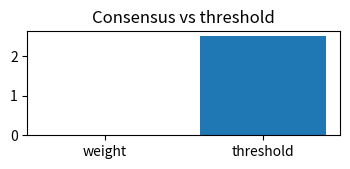

Source code (Python):
#!/usr/bin/env python3
"""
MoonWire CI Demo Summary (read-only)

Outputs
 - artifacts/demo_summary.md
 - artifacts/consensus.png
 - artifacts/consensus_social.png

Safe: reads ./logs/*.jsonl written by tests; does not import app code or mutate logs.
"""

import os
import json
import hashlib
import random
from pathlib import Path
from datetime import datetime, timezone, timedelta

from dateutil import parser as dtparser
import matplotlib.pyplot as plt
from matplotlib.patches import FancyBboxPatch

# -------------------- config --------------------
LOGS_DIR = Path("logs")
ART = Path("artifacts"); ART.mkdir(exist_ok=True)

DEFAULT_THRESHOLD = 2.5
SOCIAL_W, SOCIAL_H, DPI = 1280, 720, 110
# ------------------------------------------------

# ---------- helpers ----------
def red(s: str) -> str:
    if not s:
        return "000000"
    return hashlib.sha1(s.encode()).hexdigest()[:6]

def load_jsonl(path: Path):
    if not path.exists():
        return []
    out = []
    for ln in path.read_text().splitlines():
        ln = ln.strip()
        if not ln:
            continue
        try:
            out.append(json.loads(ln))
        except Exception:
            pass
    return out

def band_weight_from_score(score):
    if score is None: return 1.0
    if score >= 0.75: return 1.25
    if score >= 0.50: return 1.0
    return 0.75

# ---------- demo seeding (read-only) ----------
def seed_reviewers_if_empty(reviewers, now=None):
    if reviewers:
        return reviewers, []
    now = now or datetime.now(timezone.utc)
    n = random.randint(3, 5)
    choices = [0.75, 1.0, 1.25]
    seeded = []
    for _ in range(n):
        seeded.append({
            "id": f"demo-{hashlib.sha1(os.urandom(8)).hexdigest()[:8]}",
            "weight": random.choice(choices),
            "timestamp": (now - timedelta(minutes=random.randint(3, 55))).isoformat()
        })
    compact = [{"id": r["id"], "weight": r["weight"]} for r in seeded]
    return compact, seeded

def generate_demo_data_if_needed(reviewers, flag_times=None):
    flag_times = flag_times or []
    demo_on = os.getenv("DEMO_MODE", "false").lower() in ("1", "true", "yes")
    if demo_on and not reviewers:
        seeded_reviewers, seeded_events = seed_reviewers_if_empty(reviewers)
        for ev in seeded_events:
            try:
                flag_times.append(dtparser.isoparse(ev["timestamp"]))
            except Exception:
                pass
        return seeded_reviewers, seeded_events
    return reviewers, []

# ---------- load logs ----------
retrain_log   = load_jsonl(LOGS_DIR / "retraining_log.jsonl")
triggered_log = load_jsonl(LOGS_DIR / "retraining_triggered.jsonl")
scores_log    = load_jsonl(LOGS_DIR / "reviewer_scores.jsonl")
score_by_id   = {r.get("reviewer_id"): r for r in scores_log}

if retrain_log:
    latest = max(retrain_log, key=lambda r: r.get("timestamp", ""))
    sig_id = latest.get("signal_id", "unknown")
    sig_rows = [r for r in retrain_log if r.get("signal_id") == sig_id]
else:
    sig_id = "none"
    sig_rows = []

# build reviewers + timeline
seen = set()
reviewers = []
flag_times = []
for r in sorted(sig_rows, key=lambda x: x.get("timestamp","")):
    ts = r.get("timestamp")
    if ts:
        try:
            flag_times.append(dtparser.isoparse(ts))
        except Exception:
            pass
    rid = r.get("reviewer_id","")
    if rid in seen:
        continue
    seen.add(rid)
    w = r.get("reviewer_weight")
    if w is None:
        sc = (score_by_id.get(rid) or {}).get("score")
        w = band_weight_from_score(sc)
    reviewers.append({"id": rid, "weight": round(float(w), 2)})

reviewers, _seeded = generate_demo_data_if_needed(reviewers, flag_times)

total_weight = round(sum(r["weight"] for r in reviewers), 2)
threshold = DEFAULT_THRESHOLD
would_trigger = total_weight >= threshold
last_trig = max((t for t in triggered_log if t.get("signal_id")==sig_id),
                key=lambda x: x.get("timestamp",""), default=None)
now_iso = datetime.now(timezone.utc).isoformat()
demo_on = os.getenv("DEMO_MODE", "false").lower() in ("1", "true", "yes")

# ---------- small bar for MD ----------
plt.figure(figsize=(3.6, 1.8), dpi=220)
plt.bar(["weight","threshold"], [total_weight, threshold])
plt.title("Consensus vs threshold", pad=6)
plt.tight_layout()
small_png = ART / "consensus.png"
plt.savefig(small_png, dpi=220)
plt.close()

# ---------- SOCIAL IMAGE (minimal, no cyan) ----------
bg      = "#0B0F14"  # canvas
surface = "#121821"  # cards
stroke  = "#1E2733"  # borders / tracks
text    = "#E7EEF7"  # primary
muted   = "#9AA9B5"  # secondary
fill    = "#6EA8FE"  # soft blue (not cyan)
tick    = "#FFD166"  # amber for threshold
ok      = "#2ECC71"
warn    = "#E85D75"

fig = plt.figure(figsize=(SOCIAL_W/DPI, SOCIAL_H/DPI), dpi=DPI, facecolor=bg)
F = fig.transFigure

def card(x, y, w, h, r=0.018):
    fig.patches.append(FancyBboxPatch((x, y), w, h,
                        boxstyle=f"round,pad=0.012,rounding_size={r}",
                        linewidth=0, facecolor=surface, transform=F))

# Header
fig.text(0.06, 0.90, "MoonWire — Consensus Check",
         color=text, fontsize=28, weight=600, ha="left", va="center", transform=F)
status = "TRIGGERED" if would_trigger else "NO TRIGGER"
badge_c = ok if would_trigger else warn
fig.text(0.94, 0.90, f" {status} ", color="white", fontsize=22, weight=700,
         ha="right", va="center", transform=F,
         bbox=dict(boxstyle="round,pad=0.35", fc=badge_c, ec=badge_c))
sub = f"Signal {red(sig_id)}" + (" • DEMO MODE (seeded)" if demo_on and _seeded else "")
fig.text(0.06, 0.86, sub, color=muted, fontsize=13, ha="left", va="center", transform=F)

# Gauge card
g_x, g_y, g_w, g_h = 0.06, 0.64, 0.88, 0.16
card(g_x, g_y, g_w, g_h)

# Track
track_in = 0.03
tx = g_x + track_in
ty = g_y + track_in
tw = g_w - 2*track_in
th = g_h - 2*track_in
fig.patches.append(FancyBboxPatch((tx, ty), tw, th,
                    boxstyle="round,pad=0.18", linewidth=0, facecolor=stroke, transform=F))

# Fill
cap = max(threshold, total_weight, 3.0)
fill_w = tw * max(0.0, min(1.0, total_weight / cap))
if fill_w > 0:
    fig.patches.append(FancyBboxPatch((tx, ty), fill_w, th,
                        boxstyle="round,pad=0.18", linewidth=0, facecolor=fill, transform=F))
# Threshold tick
th_x = tx + (threshold / cap) * tw
fig.patches.append(FancyBboxPatch((th_x-0.002, ty-0.01), 0.004, th+0.02,
                    boxstyle="round,pad=0.0", linewidth=0, facecolor=tick, transform=F))
fig.text(th_x, ty+th+0.012, f"{threshold:.2f}", color=tick, fontsize=12,
         ha="center", va="bottom", transform=F)
# Total label
fig.text(tx + min(fill_w, tw) - 0.004, ty + th/2, f"{total_weight:.2f}",
         color=fill, fontsize=16, ha="right", va="center", transform=F)

# Reviewers card
r_x, r_y, r_w, r_h = 0.06, 0.42, 0.88, 0.16
card(r_x, r_y, r_w, r_h)
fig.text(r_x+0.02, r_y+r_h-0.04, "Reviewers (redacted)",
         color=text, fontsize=14, ha="left", va="top", transform=F)
if reviewers:
    rows = [f"• {red(r['id'])} — {r['weight']:.2f}" for r in reviewers[:10]]
    fig.text(r_x+0.02, r_y+r_h-0.08, "\n".join(rows),
             color=muted, fontsize=12, ha="left", va="top", transform=F)
else:
    fig.text(r_x+0.02, r_y+r_h-0.08, "No reviewers yet",
             color=muted, fontsize=12, ha="left", va="top", transform=F)

# Sparkline card
s_x, s_y, s_w, s_h = 0.06, 0.20, 0.88, 0.16
card(s_x, s_y, s_w, s_h)

def draw_sparkline(times):
    if not times:
        fig.text(s_x+0.02, s_y+0.06, "No flags this run",
                 color=muted, fontsize=12, transform=F)
        return
    times = sorted(times)
    t0, t1 = times[0], times[-1]
    span = max((t1 - t0).total_seconds(), 1.0)
    # baseline
    fig.patches.append(FancyBboxPatch((s_x+0.02, s_y+0.08), s_w-0.04, 0.006,
                        boxstyle="round,pad=0.2", linewidth=0, facecolor=stroke, transform=F))
    for t in times:
        x01 = (t - t0).total_seconds()/span
        x = s_x+0.02 + x01*(s_w-0.04)
        fig.patches.append(FancyBboxPatch((x-0.003, s_y+0.07), 0.006, 0.028,
                            boxstyle="round,pad=0.0", linewidth=0, facecolor=fill, transform=F))
    fig.text(s_x+0.02, s_y+0.125, "Flag timeline",
             color=muted, fontsize=12, transform=F)

draw_sparkline(flag_times)

# footer
fig.text(0.06, 0.08, f"moonwire • demo mode • {now_iso}",
         color=muted, fontsize=12, transform=F)

social_png = ART / "consensus_social.png"
fig.savefig(social_png, dpi=DPI, facecolor=bg)
plt.close(fig)

# ---------- Markdown summary ----------
md = []
md.append("# MoonWire CI Demo Summary")
md.append("")
md.append(f"MoonWire Demo Summary — {now_iso}")
md.append("")
md.append("Pipeline proof (CI): end-to-end tests passed; consensus math reproduced on latest flagged signal.")
md.append("")
md.append(f"- **Signal:** `{red(sig_id)}`")
md.append(f"- **Unique reviewers:** {len(reviewers)}")
md.append(f"- **Combined weight:** **{total_weight}**")
md.append(f"- **Threshold:** **{threshold}**  → **{'TRIGGERS' if would_trigger else 'NO TRIGGER'}**")
if last_trig:
    md.append(f"- **Last retrain trigger logged:** {last_trig.get('timestamp','')}")
md.append("")
md.append("**Reviewers (redacted):**")
if reviewers:
    for r in reviewers:
        md.append(f"- `{red(r['id'])}` → weight {r['weight']}")
else:
    md.append("- _none found in this run_")
md.append("")
md.append("![Consensus](consensus.png)")

md_path = ART / "demo_summary.md"
md_path.write_text("\n".join(md))

print(f"Wrote: {md_path}")
print(f"Wrote: {small_png}")
print(f"Wrote: {social_png}")
